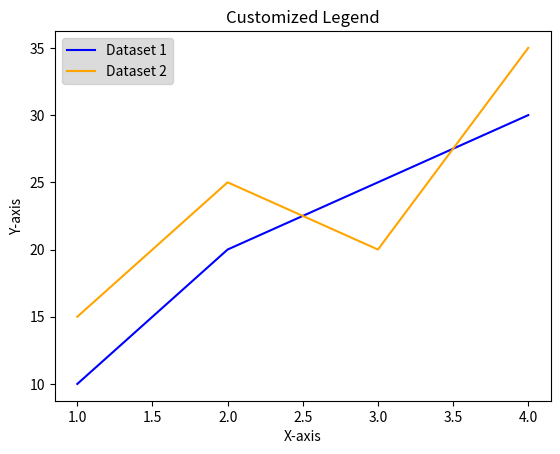

The matplotlib source for this figure:
import matplotlib.pyplot as plt

x = [1, 2, 3, 4]
y1 = [10, 20, 25, 30]
y2 = [15, 25, 20, 35]
plt.plot(x, y1, label='Dataset 1', color='blue')
plt.plot(x, y2, label='Dataset 2', color='orange')
plt.title('Customized Legend')
plt.xlabel('X-axis')
plt.ylabel('Y-axis')
# Customizing legend
plt.legend(loc='upper left', ncol=1, facecolor='lightgray', fontsize='medium')
plt.show()
